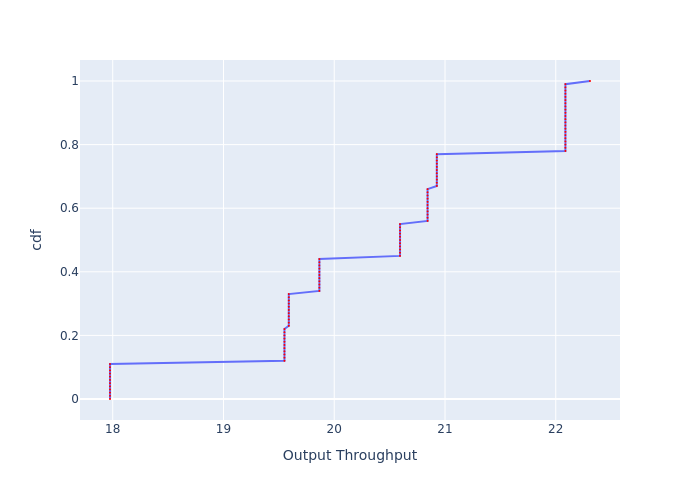

The data file committed next to this chart (first rows):
, cdf, Output Throughput
0, 0.0, 17.98
1, 0.01, 17.98
2, 0.02, 17.98
3, 0.03, 17.98
4, 0.04, 17.98
5, 0.05, 17.98
6, 0.06, 17.98
7, 0.07, 17.98
8, 0.08, 17.98
9, 0.09, 17.98
10, 0.1, 17.98
11, 0.11, 17.98
12, 0.12, 19.55
13, 0.13, 19.55
14, 0.14, 19.55
15, 0.15, 19.55
16, 0.16, 19.55
17, 0.17, 19.55
18, 0.18, 19.55
19, 0.19, 19.55
20, 0.2, 19.55
21, 0.21, 19.55
22, 0.22, 19.55
23, 0.23, 19.59
24, 0.24, 19.59
25, 0.25, 19.59
26, 0.26, 19.59
27, 0.27, 19.59
28, 0.28, 19.59
29, 0.29, 19.59
30, 0.3, 19.59
31, 0.31, 19.59
32, 0.32, 19.59
33, 0.33, 19.59
34, 0.34, 19.87
35, 0.35, 19.87
36, 0.36, 19.87
37, 0.37, 19.87
38, 0.38, 19.87
39, 0.39, 19.87
40, 0.4, 19.87
41, 0.41, 19.87
42, 0.42, 19.87
43, 0.43, 19.87
44, 0.44, 19.87
45, 0.45, 20.59
46, 0.46, 20.59
47, 0.47, 20.59
48, 0.48, 20.59
49, 0.49, 20.59
50, 0.5, 20.59
51, 0.51, 20.59
52, 0.52, 20.59
53, 0.53, 20.59
54, 0.54, 20.59
55, 0.55, 20.59
56, 0.56, 20.84
57, 0.57, 20.84
58, 0.58, 20.84
59, 0.59, 20.84
... 41 more rows
